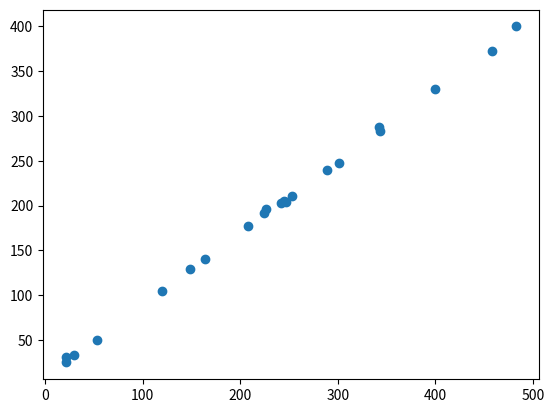

Source code (Python):
import matplotlib.pyplot as plt

#散点图
x = [225.98, 247.07, 253.14, 457.85, 241.58, 301.01,  20.67, 288.64,
       163.56, 120.06, 207.83, 342.75, 147.9 ,  53.06, 224.72,  29.51,
        21.61, 483.21, 245.25, 399.25, 343.35]
y = [196.63, 203.88, 210.75, 372.74, 202.41, 247.61,  24.9 , 239.34,
       140.32, 104.15, 176.84, 288.23, 128.79,  49.64, 191.74,  33.1 ,
        30.74, 400.02, 205.35, 330.64, 283.45]
#绘制散点图
plt.scatter(x,y)
plt.show()